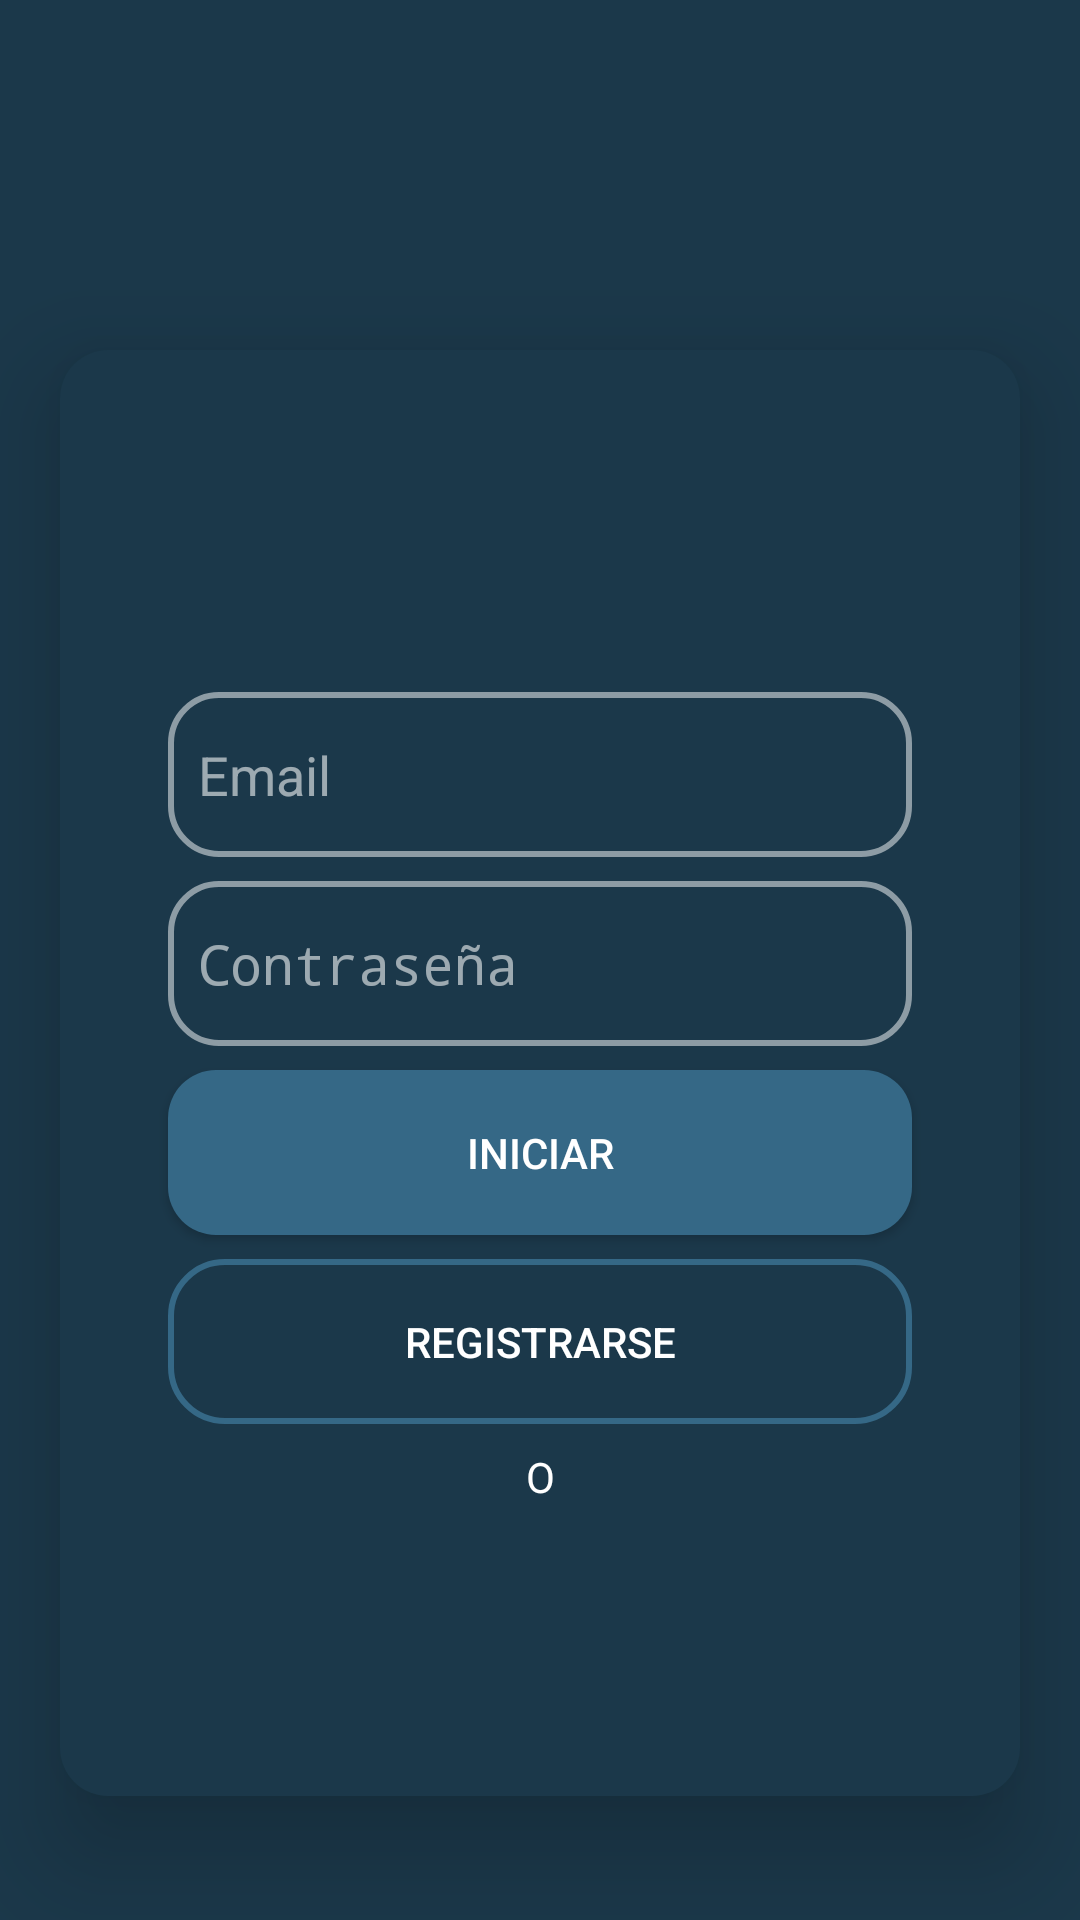

The Android layout XML behind this screen, and the referenced resources:
<!-- AndroidManifest.xml: activity theme Theme.AppCompat.NoActionBar.FullScreen -->
<!-- res/layout/activity_main.xml -->
<?xml version="1.0" encoding="utf-8"?>
<androidx.constraintlayout.widget.ConstraintLayout xmlns:android="http://schemas.android.com/apk/res/android"
    xmlns:app="http://schemas.android.com/apk/res-auto"
    xmlns:tools="http://schemas.android.com/tools"
    android:layout_width="match_parent"
    android:layout_height="match_parent"
    android:background="#1b384a"
    tools:context=".MainActivity">


    <androidx.constraintlayout.widget.ConstraintLayout
        android:layout_width="match_parent"
        android:layout_height="wrap_content"
        android:layout_marginStart="20dp"
        android:layout_marginEnd="20dp"
        android:layout_marginBottom="100dp"
        android:background="@drawable/estilo_constrain"
        android:elevation="20dp"
        android:outlineSpotShadowColor="@color/black"
        app:layout_constraintBottom_toBottomOf="parent"
        app:layout_constraintEnd_toEndOf="parent"
        app:layout_constraintStart_toStartOf="parent"
        app:layout_constraintTop_toBottomOf="@+id/LogoKiSuperCarsMain">


        <LinearLayout
            android:layout_width="match_parent"
            android:layout_height="wrap_content"
            android:orientation="vertical"
            app:layout_constraintBottom_toBottomOf="parent"
            app:layout_constraintEnd_toEndOf="parent"
            app:layout_constraintStart_toStartOf="parent"
            app:layout_constraintTop_toTopOf="parent">

            <ImageView
                android:id="@+id/logoApp"
                android:layout_width="60dp"
                android:layout_height="60dp"
                android:layout_gravity="center_horizontal"
                android:layout_marginStart="8dp"
                android:layout_marginTop="20dp"
                android:layout_marginEnd="8dp"
                android:tint="@color/botones"
                app:srcCompat="@drawable/iconologin" />

            <EditText
                android:id="@+id/loginUsuario"
                android:layout_width="match_parent"
                android:layout_height="wrap_content"
                android:layout_marginStart="32dp"
                android:layout_marginTop="30dp"
                android:layout_marginEnd="32dp"
                android:background="@drawable/estilo_cajon_texto"
                android:ems="10"
                android:hint="@string/email"
                android:inputType="textPersonName"
                android:padding="10dp"
                android:textColor="@color/white"
                android:textColorHint="#92FFFFFF" />

            <EditText
                android:id="@+id/loginContraseña"
                android:layout_width="match_parent"
                android:layout_height="wrap_content"
                android:layout_marginStart="32dp"
                android:layout_marginTop="8dp"
                android:layout_marginEnd="32dp"
                android:background="@drawable/estilo_cajon_texto"
                android:ems="10"
                android:hint="@string/contraseña"
                android:inputType="textPassword"
                android:padding="10dp"
                android:textColor="@color/white"
                android:textColorHint="#92FFFFFF"
                app:layout_constraintEnd_toEndOf="parent"
                app:layout_constraintHorizontal_bias="0.497"
                app:layout_constraintStart_toStartOf="parent"
                app:layout_constraintTop_toBottomOf="@+id/loginUsuario" />

            <Button
                android:id="@+id/botonEntrar"
                android:layout_width="match_parent"
                android:layout_height="wrap_content"
                android:layout_marginStart="32dp"
                android:layout_marginTop="8dp"
                android:layout_marginEnd="32dp"
                android:background="@drawable/estilo_boton"
                android:onClick="iniciar"
                android:text="@string/iniciar"
                android:textColor="@color/white"
                app:layout_constraintEnd_toEndOf="parent"
                app:layout_constraintStart_toStartOf="parent"
                app:layout_constraintTop_toBottomOf="@+id/loginContraseña" />

            <Button
                android:id="@+id/botonRegistrar"
                android:layout_width="match_parent"
                android:layout_height="wrap_content"
                android:layout_marginStart="32dp"
                android:layout_marginTop="8dp"
                android:layout_marginEnd="32dp"
                android:background="@drawable/estilo_boton_registro"
                android:onClick="navegarRegistroUsuarios"
                android:text="@string/registrarse"
                android:textColor="@color/white"
                app:layout_constraintEnd_toEndOf="parent"
                app:layout_constraintStart_toStartOf="parent"
                app:layout_constraintTop_toBottomOf="@+id/botonEntrar" />

            <TextView
                android:id="@+id/textView"
                android:layout_width="126dp"
                android:layout_height="24dp"
                android:layout_gravity="center_horizontal"
                android:layout_marginStart="32dp"
                android:layout_marginTop="8dp"
                android:layout_marginEnd="32dp"
                android:text="@string/o"
                android:textAlignment="center"
                android:textColor="@color/white"
                android:textSize="14dp"
                app:layout_constraintEnd_toEndOf="parent"
                app:layout_constraintHorizontal_bias="0.498"
                app:layout_constraintStart_toStartOf="parent"
                app:layout_constraintTop_toBottomOf="@+id/botonRegistrar" />

            <ImageButton
                android:id="@+id/botonGoogle"
                android:layout_width="60dp"
                android:layout_height="60dp"
                android:layout_gravity="center_horizontal"
                android:layout_marginStart="32dp"
                android:layout_marginTop="8dp"
                android:layout_marginEnd="32dp"
                android:layout_marginBottom="20dp"
                android:background="@drawable/boton_google"
                android:clickable="true"
                android:padding="10dp"
                android:scaleType="fitCenter"
                app:layout_constraintEnd_toEndOf="parent"
                app:layout_constraintStart_toStartOf="parent"
                app:layout_constraintTop_toBottomOf="@+id/textView"
                app:srcCompat="@mipmap/iconogoogle" />

        </LinearLayout>


    </androidx.constraintlayout.widget.ConstraintLayout>


    <ImageView
        android:id="@+id/LogoKiSuperCarsMain"
        android:layout_width="200dp"
        android:layout_height="150dp"
        android:layout_marginTop="25dp"
        android:tint="@color/botones"
        app:layout_constraintEnd_toEndOf="parent"
        app:layout_constraintStart_toStartOf="parent"
        app:layout_constraintTop_toTopOf="parent"
        app:srcCompat="@drawable/kisupercarssinfondo" />


</androidx.constraintlayout.widget.ConstraintLayout>
<!-- resources referenced by this layout -->
<resources>
  <color name="black">#FF000000</color>
  <color name="botones">#356886</color>
  <color name="white">#FFFFFFFF</color>
  <!-- drawable estilo_boton (drawable) -->
  <?xml version="1.0" encoding="utf-8"?>
  <selector xmlns:android="http://schemas.android.com/apk/res/android">
      <item android:state_pressed="true">
          <shape android:shape="rectangle">
              <corners android:radius="16dp"/>
              <stroke android:width="2dp"
                  android:color="@color/botones"
                  />
              <size android:height="55dp"/>
          </shape>
      </item>
      <item>
          <shape android:shape="rectangle">
              <corners android:radius="16dp"/>
              <solid android:color="@color/botones"/>
              <size android:height="55dp"/>
          </shape>
      </item>
  </selector>
  <!-- drawable estilo_boton_registro (drawable) -->
  <?xml version="1.0" encoding="utf-8"?>
  <selector xmlns:android="http://schemas.android.com/apk/res/android">
      <item android:state_pressed="true">
          <shape android:shape="rectangle">
              <corners android:radius="18dp"/>
              <solid android:color="@color/botones"/>
              <size android:height="55dp"/>
          </shape>
      </item>
      <item>
          <shape android:shape="rectangle">
              <corners android:radius="18dp"/>
              <stroke android:width="2dp"
                  android:color="@color/botones"/>
              <size android:height="55dp"/>
          </shape>
      </item>
  </selector>
  <!-- drawable estilo_cajon_texto (drawable) -->
  <?xml version="1.0" encoding="utf-8"?>
  <selector xmlns:android="http://schemas.android.com/apk/res/android">
      <item android:state_focused="true">
          <shape android:shape="rectangle">
              <corners android:radius="16dp"/>
              <solid android:color="@android:color/transparent"/>
              <size android:height="55dp"/>
              <stroke android:color="@color/botones" android:width="2dp"/>
          </shape>
      </item>
      <item>
          <shape android:shape="rectangle">
              <solid android:color="@android:color/transparent" />
              <corners android:radius="16dp" />
              <size android:height="55dp"/>
              <stroke android:color="#80FFFFFF" android:width="2dp" />
          </shape>
      </item>
  
  
  </selector>
  <!-- drawable estilo_constrain (drawable) -->
  <?xml version="1.0" encoding="utf-8"?>
  <shape xmlns:android="http://schemas.android.com/apk/res/android"
      android:shape="rectangle">
      <corners android:radius="16dp" />
      <solid android:color="#1b384a" />
  
      <padding
          android:bottom="4dp"
          android:left="4dp"
          android:right="4dp"
          android:top="4dp" />
  </shape>
  <!-- drawable kisupercarssinfondo: png bitmap (drawable, 77256 bytes) -->
  <string name="email">Email</string>
  <string name="iniciar">Iniciar</string>
  <string name="o">O</string>
  <string name="registrarse">Registrarse</string>
  <style name="Theme.AppCompat.NoActionBar.FullScreen" parent="Theme.AppCompat.DayNight.NoActionBar">
          <item name="android:statusBarColor">@android:color/transparent</item>
          <item name="android:navigationBarColor">@android:color/transparent</item>
          <item name="android:windowTranslucentStatus">true</item>
          <item name="android:windowTranslucentNavigation">true</item>
          <item name="colorOnPrimary">@color/white</item>
          <item name="colorOnSecondary">@color/white</item>
      </style>
</resources>
